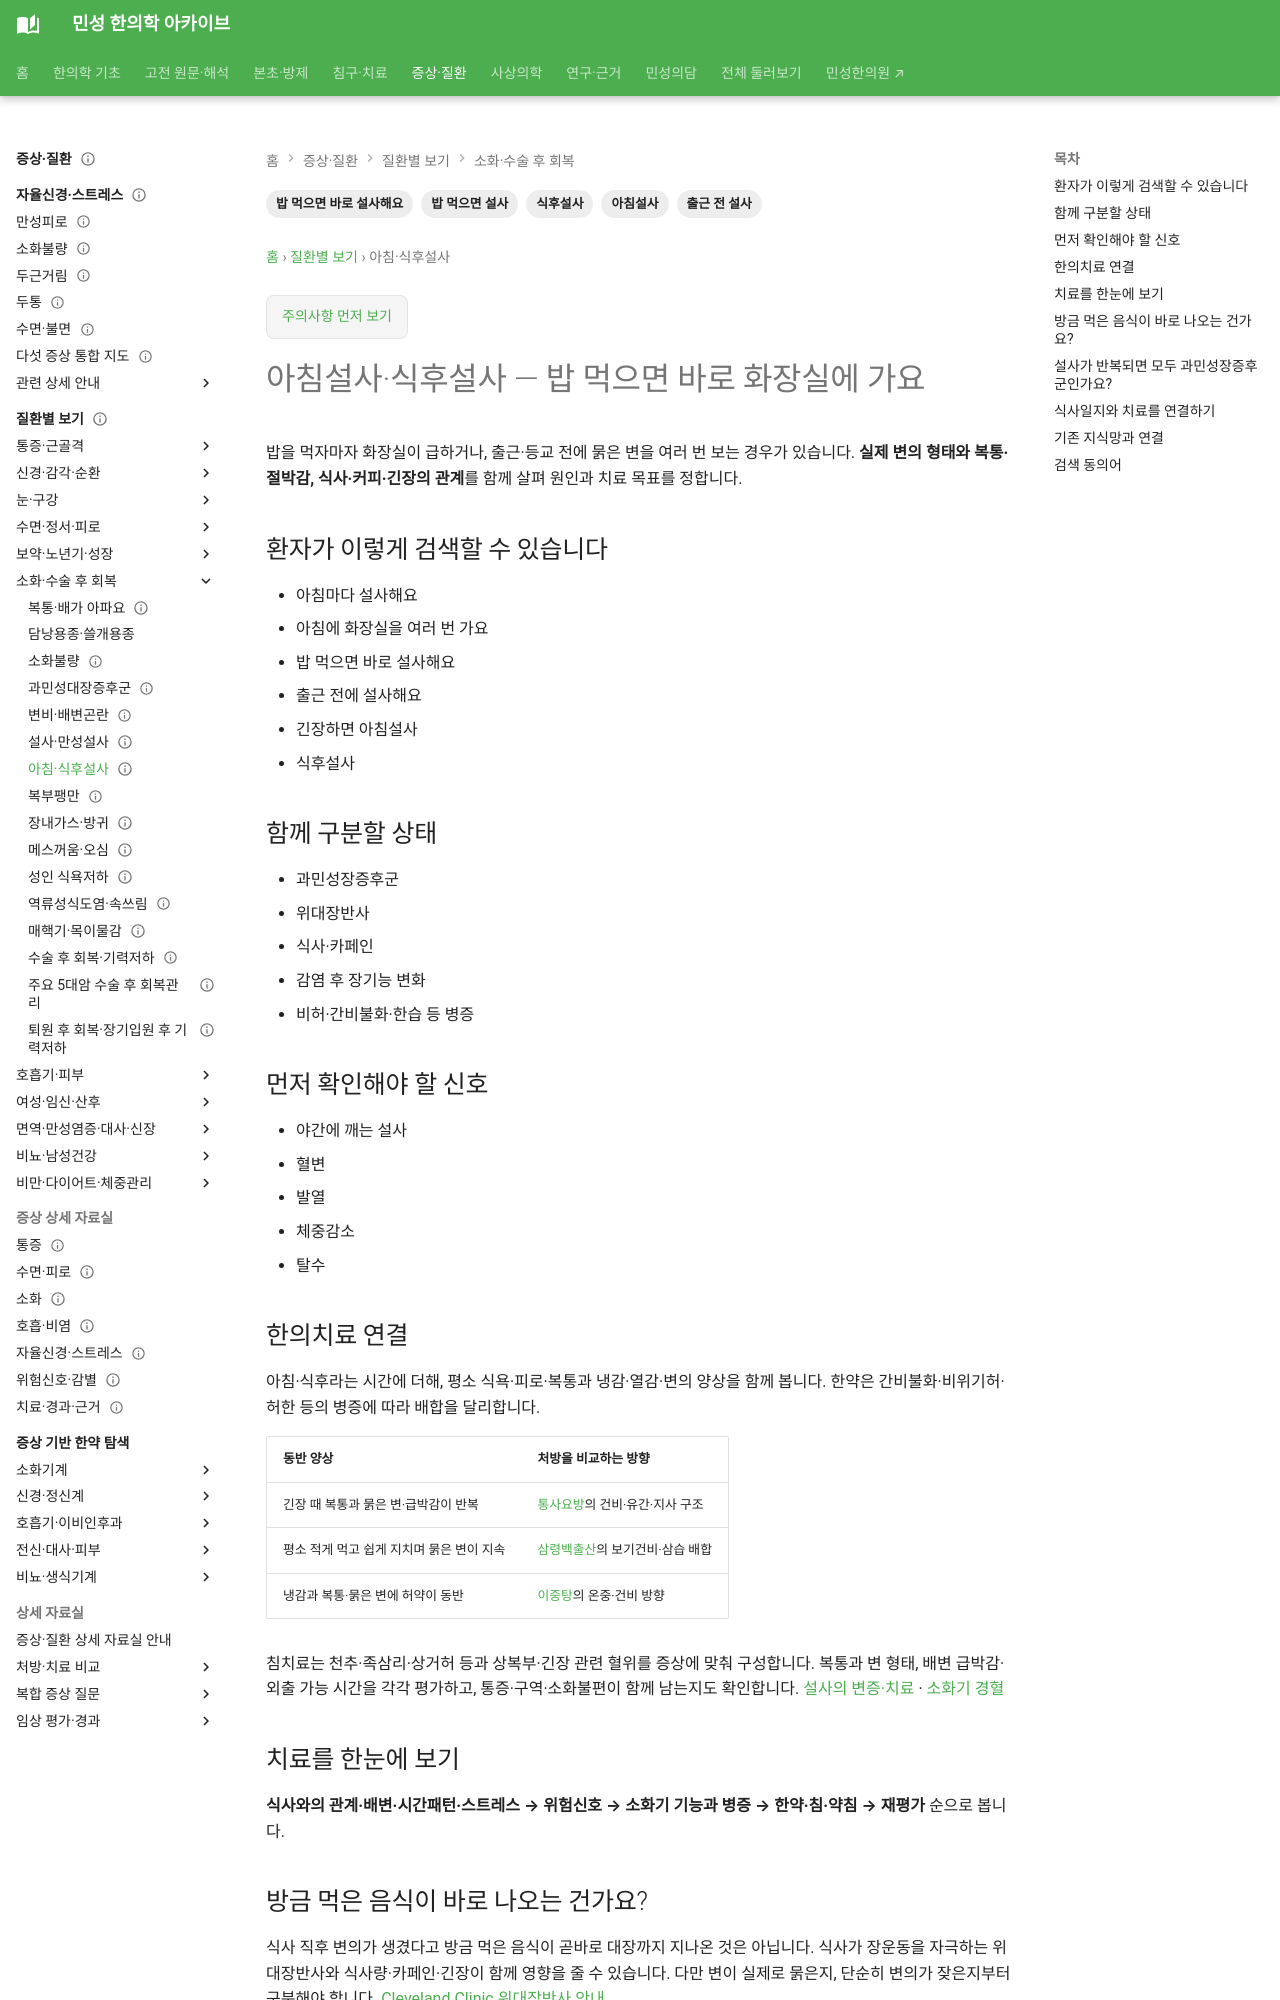

repository: joowon1111/minseong-korean-medicine-wiki · page: conditions/morning-diarrhea/index.html · generator: mkdocs

---
title: 아침설사·식후설사
description: 아침설사·식후설사을 환자 검색어에서 감별·위험신호·한의치료까지 연결합니다.
tags: [질환증상, 소화기, 환자검색]
status: 검토완료
last_reviewed: 2026-08-21
---
# 아침설사·식후설사

## 환자가 이렇게 검색할 수 있습니다

- 아침마다 설사해요
- 아침에 화장실을 여러 번 가요
- 밥 먹으면 바로 설사해요
- 출근 전에 설사해요
- 긴장하면 아침설사
- 식후설사

## 함께 구분할 상태

- 과민성장증후군
- 위대장반사
- 식사·카페인
- 감염 후 장기능 변화
- 비허·간비불화·한습 등 병증

## 먼저 확인해야 할 신호

- 야간에 깨는 설사
- 혈변
- 발열
- 체중감소
- 탈수

## 한의치료 연결

시간패턴이 중요한 증상입니다. 아침·식후·긴장 상황과의 연동을 기록하고, IBS·설사·자율신경 자료와 연결해 병증을 구분합니다.
